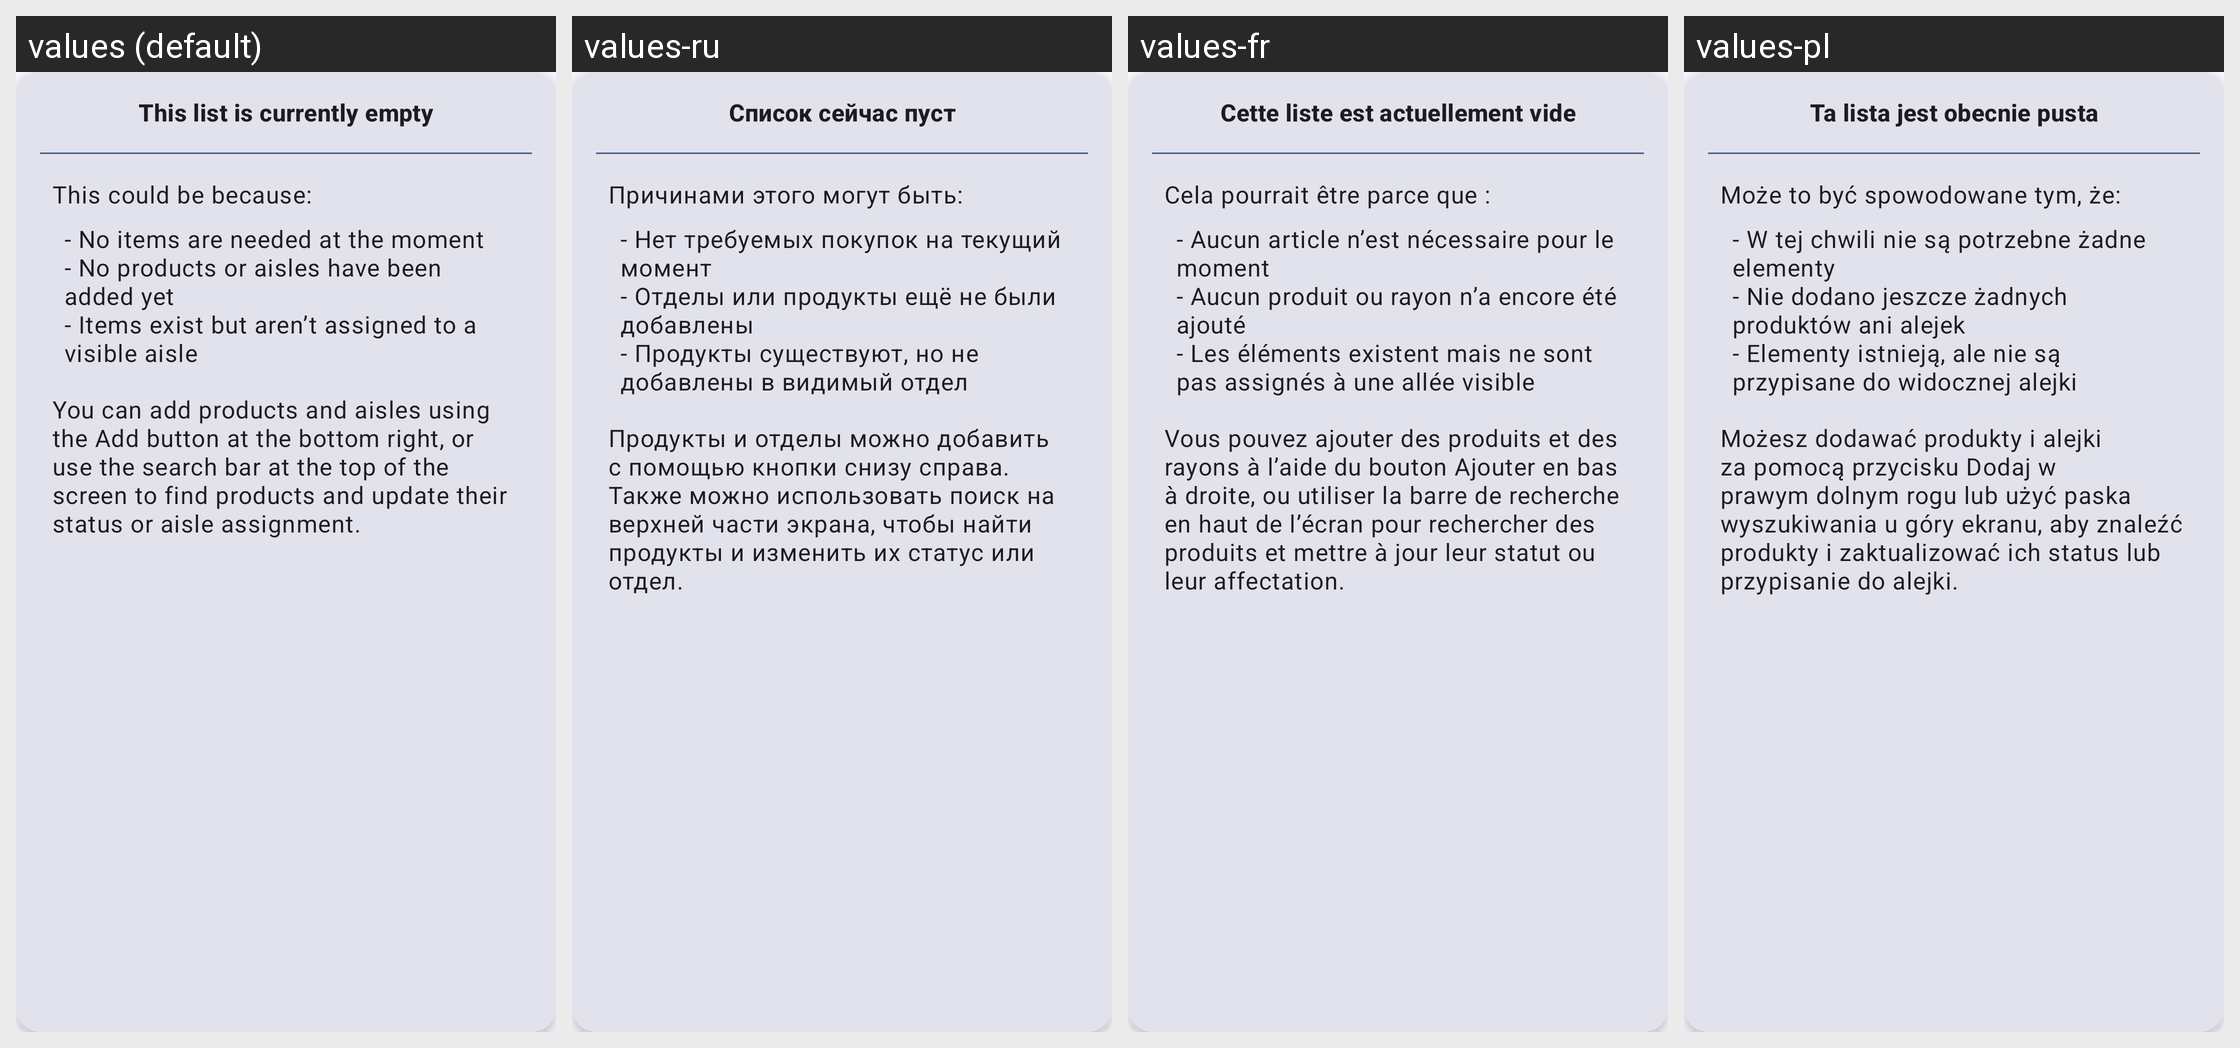

For this localized Android screen grid, give each drawn string resource with its value in every locale shown.
Android screen res/layout/fragment_empty_list_item.xml rendered under 4 locales, left to right: values (default), values-ru, values-fr, values-pl. Device: Nexus 5 (rendered at 1080×1920; each locale shown at half size, 540×960, under a caption strip naming it); theme Theme.Aisleron.
Other locales in the repository, not shown: values-af, values-ar, values-bg, values-br, values-de, values-es, values-it, values-pt, values-pt-rBR, values-sv, values-ta, values-tr, values-uk.
Strings drawn on this screen, with the default value and each locale's value (text and hints the layout hard-codes, and strings that could not be matched under every locale, appear in the picture but are not listed):

empty_list_title
  values: This list is currently empty
  values-ru: Список сейчас пуст
  values-fr: Cette liste est actuellement vide
  values-pl: Ta lista jest obecnie pusta

empty_list_description
  values: This could be because:
  values-ru: Причинами этого могут быть:
  values-fr: Cela pourrait être parce que :
  values-pl: Może to być spowodowane tym, że:

empty_list_reasons
  values: - No items are needed at the moment 
      - No products or aisles have been added yet 
      - Items exist but aren’t assigned to a visible aisle
  values-ru: - Нет требуемых покупок на текущий момент
      - Отделы или продукты ещё не были добавлены
      - Продукты существуют, но не добавлены в видимый отдел
  values-fr: - Aucun article n’est nécessaire pour le moment 
      - Aucun produit ou rayon n’a encore été ajouté 
      - Les éléments existent mais ne sont pas assignés à une allée visible
  values-pl: - W tej chwili nie są potrzebne żadne elementy
      - Nie dodano jeszcze żadnych produktów ani alejek
      - Elementy istnieją, ale nie są przypisane do widocznej alejki

empty_list_instructions
  values: You can add products and aisles using the Add button at the bottom right, or use the search bar at the top of the screen to find products and update their status or aisle assignment.
  values-ru: Продукты и отделы можно добавить с помощью кнопки снизу справа. Также можно использовать поиск на верхней части экрана, чтобы найти продукты и изменить их статус или отдел.
  values-fr: Vous pouvez ajouter des produits et des rayons à l’aide du bouton Ajouter en bas à droite, ou utiliser la barre de recherche en haut de l’écran pour rechercher des produits et mettre à jour leur statut ou leur affectation.
  values-pl: Możesz dodawać produkty i alejki za pomocą przycisku Dodaj w prawym dolnym rogu lub użyć paska wyszukiwania u góry ekranu, aby znaleźć produkty i zaktualizować ich status lub przypisanie do alejki.
